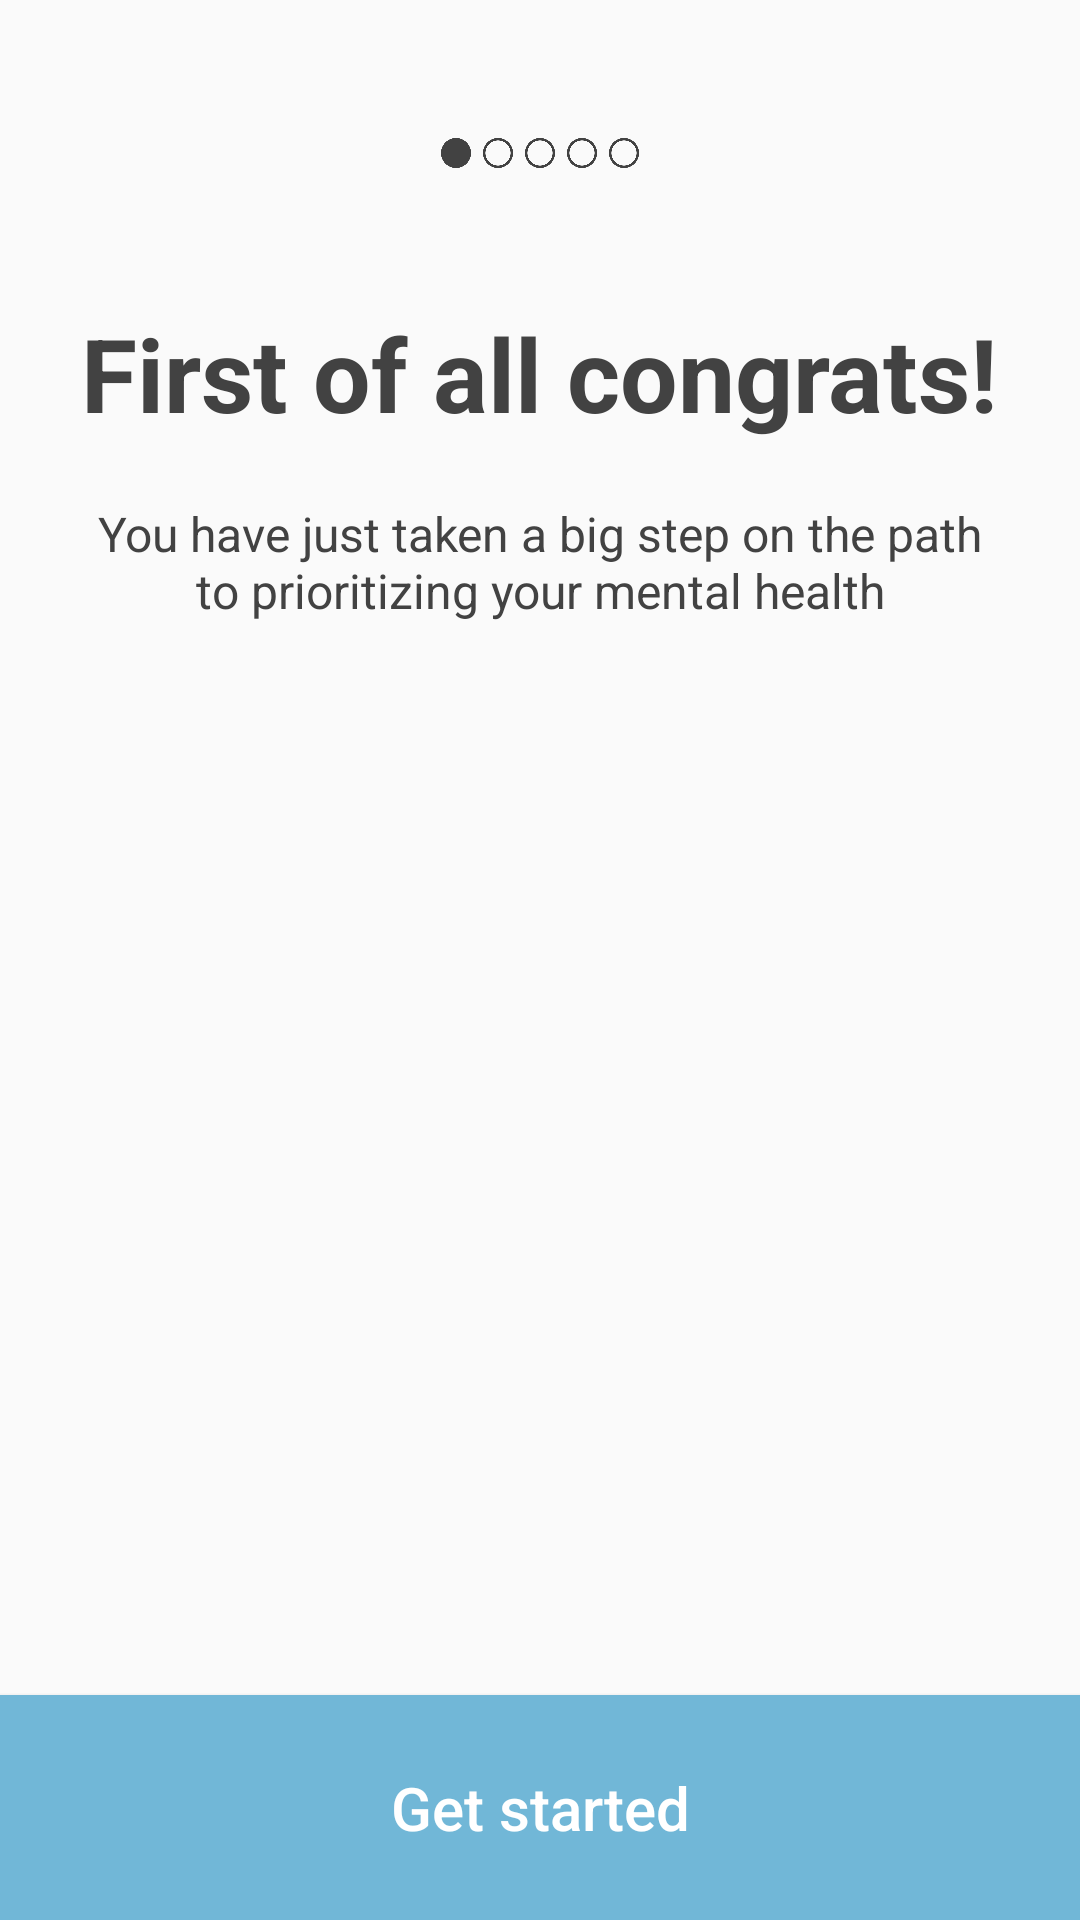

Write the Android layout XML for this screen, with the resource values it uses.
<!-- AndroidManifest.xml: application theme Theme.MentaliTree -->
<!-- res/layout/activity_onboarding.xml -->
<?xml version="1.0" encoding="utf-8"?>
<androidx.constraintlayout.widget.ConstraintLayout xmlns:android="http://schemas.android.com/apk/res/android"
    xmlns:app="http://schemas.android.com/apk/res-auto"
    xmlns:tools="http://schemas.android.com/tools"
    android:id="@+id/main"
    android:layout_width="match_parent"
    android:layout_height="match_parent"
    tools:context=".OnboardingActivity">

    <ImageView
        android:id="@+id/imageView"
        android:layout_width="wrap_content"
        android:layout_height="wrap_content"
        android:scaleType="centerCrop"
        android:src="@drawable/background"
        app:layout_constraintBottom_toBottomOf="parent"
        app:layout_constraintEnd_toEndOf="parent"
        app:layout_constraintStart_toStartOf="parent"
        app:layout_constraintTop_toTopOf="parent" />

    <TextView
        android:id="@+id/WelcomeTitleTV"
        android:layout_width="wrap_content"
        android:layout_height="wrap_content"
        android:text="First of all congrats!"
        android:textColor="#424242"
        android:textSize="34sp"
        android:textStyle="bold"
        app:layout_constraintBottom_toBottomOf="parent"
        app:layout_constraintEnd_toEndOf="parent"
        app:layout_constraintStart_toStartOf="parent"
        app:layout_constraintTop_toTopOf="parent"
        app:layout_constraintVertical_bias="0.171" />

    <TextView
        android:id="@+id/WelcomeTextTV"
        android:layout_width="0dp"
        android:layout_height="wrap_content"
        android:layout_marginStart="25dp"
        android:layout_marginTop="20dp"
        android:layout_marginEnd="25dp"
        android:text="You have just taken a big step on the path to prioritizing your mental health"
        android:textAlignment="center"
        android:textColor="#424242"
        android:textSize="16sp"
        app:layout_constraintEnd_toEndOf="parent"
        app:layout_constraintStart_toStartOf="parent"
        app:layout_constraintTop_toBottomOf="@+id/WelcomeTitleTV" />

    <Button
        android:id="@+id/goToOnboarding2btn"
        android:textAllCaps="false"
        android:layout_width="0dp"
        android:layout_height="75dp"
        android:background="@drawable/call_to_action_onboarding_btn_bg"
        android:textSize="20sp"
        android:textColor="#ffffff"
        android:text="Get started"
        app:layout_constraintBottom_toBottomOf="parent"
        app:layout_constraintEnd_toEndOf="parent"
        app:layout_constraintHorizontal_bias="0.0"
        app:layout_constraintStart_toStartOf="parent" />

    <LinearLayout
        android:id="@+id/navigationDots"
        android:layout_width="wrap_content"
        android:layout_height="wrap_content"
        android:orientation="horizontal"
        app:layout_constraintBottom_toTopOf="@+id/WelcomeTitleTV"
        app:layout_constraintEnd_toEndOf="parent"
        app:layout_constraintStart_toStartOf="parent"
        app:layout_constraintTop_toTopOf="parent">

        <ImageView
            android:id="@+id/dot1Iv"
            android:layout_marginLeft="2dp"
            android:layout_marginRight="2dp"
            android:layout_width="10dp"
            android:layout_height="10dp"
            android:src="@drawable/filled_dot_icon" />

        <ImageView
            android:layout_marginLeft="2dp"
            android:layout_marginRight="2dp"
            android:id="@+id/dot2Iv"
            android:layout_width="10dp"
            android:layout_height="10dp"
            android:src="@drawable/unfilled_dot_icon" />

        <ImageView
            android:layout_marginLeft="2dp"
            android:layout_marginRight="2dp"
            android:id="@+id/dot3Iv"
            android:layout_width="10dp"
            android:layout_height="10dp"
            android:src="@drawable/unfilled_dot_icon" />

        <ImageView
            android:layout_marginLeft="2dp"
            android:layout_marginRight="2dp"
            android:id="@+id/dot4Iv"
            android:layout_width="10dp"
            android:layout_height="10dp"
            android:src="@drawable/unfilled_dot_icon" />

        <ImageView
            android:layout_marginLeft="2dp"
            android:layout_marginRight="2dp"
            android:id="@+id/dot5Iv"
            android:layout_width="10dp"
            android:layout_height="10dp"
            android:src="@drawable/unfilled_dot_icon" />


    </LinearLayout>
</androidx.constraintlayout.widget.ConstraintLayout>
<!-- resources referenced by this layout -->
<resources>
  <!-- drawable call_to_action_onboarding_btn_bg (drawable) -->
  <?xml version="1.0" encoding="utf-8"?>
  <shape
      xmlns:android="http://schemas.android.com/apk/res/android"
      android:shape="rectangle">
  
  
      <solid
          android:color="@color/light_blue" />
  
  </shape>
  <!-- drawable filled_dot_icon: png bitmap (drawable, 2548 bytes) -->
  <!-- drawable unfilled_dot_icon: png bitmap (drawable, 3975 bytes) -->
  <style name="Theme.MentaliTree" parent="Theme.AppCompat.Light.NoActionBar">
          
          <item name="colorPrimary">@color/dark_marine</item>
          <item name="colorPrimaryVariant">@color/light_blue</item>
          <item name="colorOnPrimary">@color/white</item>
          
          <item name="colorSecondary">@color/light_blue</item>
          <item name="colorSecondaryVariant">@color/light_blue</item>
          <item name="colorOnSecondary">@color/black</item>
          
          <item name="android:statusBarColor">@color/transparent_grey</item>
          
  
          <item name="android:windowAnimationStyle">@style/CustomActivityAnimation</item>
      </style>
  <color name="light_blue">#FF71B7D7</color>
  <color name="dark_marine">#FF005176</color>
  <color name="white">#FFFFFFFF</color>
  <color name="black">#FF000000</color>
  <color name="transparent_grey">#6B606566</color>
  <style name="CustomActivityAnimation" parent="@android:style/Animation.Activity">
          <item name="android:activityOpenEnterAnimation">@anim/slide_in_right</item>
          <item name="android:activityOpenExitAnimation">@anim/slide_out_left</item>
          <item name="android:activityCloseEnterAnimation">@anim/slide_in_left</item>
          <item name="android:activityCloseExitAnimation">@anim/slide_out_right</item>
      </style>
</resources>
